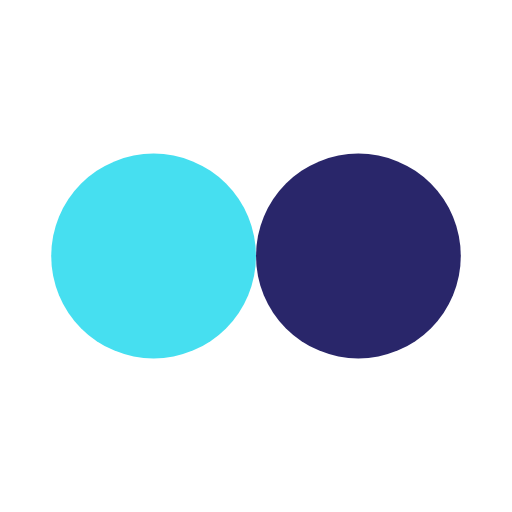
t = 0.00 s
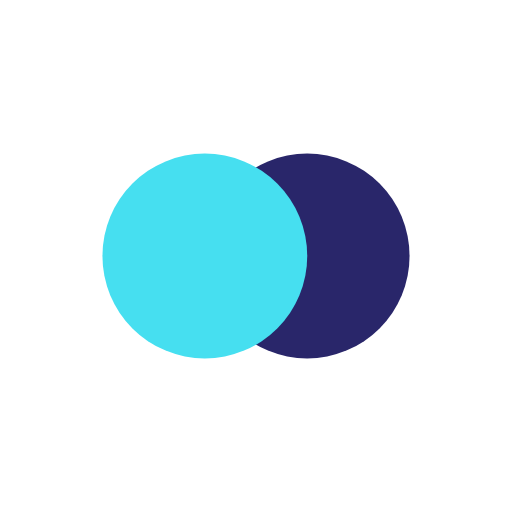
t = 0.14 s
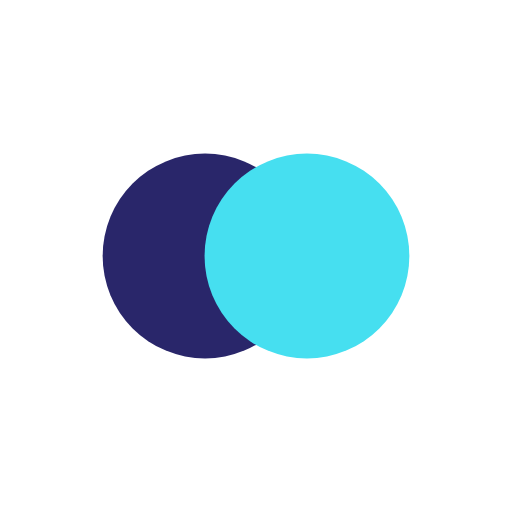
t = 0.42 s
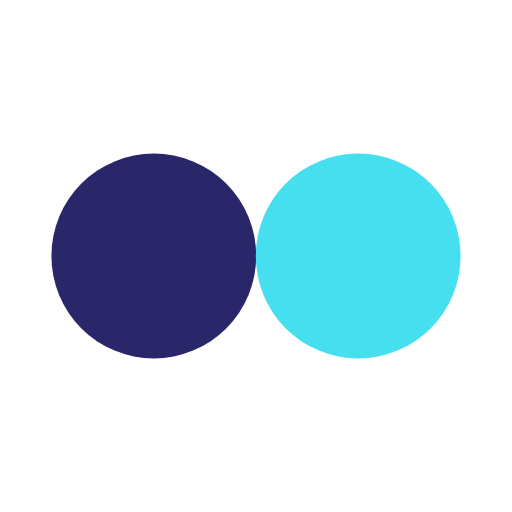
t = 0.56 s
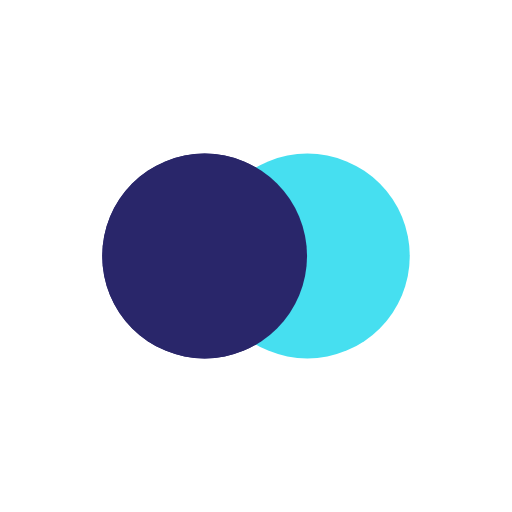
t = 0.69 s
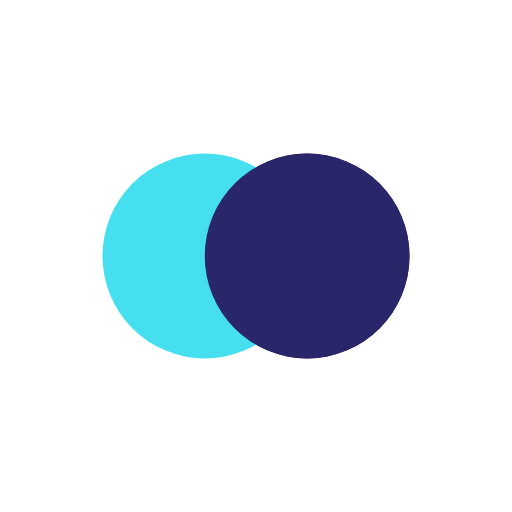
t = 0.97 s

The animated SVG that drew these frames (rendered in a browser with its animation timeline set to each time). Animation: 4 SMIL elements (animate=4); one cycle of 1.11 s, repeats indefinitely.

<svg xmlns="http://www.w3.org/2000/svg" viewBox="0 0 100 100" preserveAspectRatio="xMidYMid" width="100" height="100" style="shape-rendering: auto; display: block; background: rgb(255, 255, 255);" xmlns:xlink="http://www.w3.org/1999/xlink"><g><circle r="20" fill="#29266a" cy="50" cx="30">
  <animate begin="-0.5555555555555556s" values="30;70;30" keyTimes="0;0.5;1" dur="1.1111111111111112s" repeatCount="indefinite" attributeName="cx"></animate>
</circle>
<circle r="20" fill="#46dff0" cy="50" cx="70">
  <animate begin="0s" values="30;70;30" keyTimes="0;0.5;1" dur="1.1111111111111112s" repeatCount="indefinite" attributeName="cx"></animate>
</circle>
<circle r="20" fill="#29266a" cy="50" cx="30">
  <animate begin="-0.5555555555555556s" values="30;70;30" keyTimes="0;0.5;1" dur="1.1111111111111112s" repeatCount="indefinite" attributeName="cx"></animate>
  <animate repeatCount="indefinite" dur="1.1111111111111112s" keyTimes="0;0.499;0.5;1" calcMode="discrete" values="0;0;1;1" attributeName="fill-opacity"></animate>
</circle><g></g></g><!-- [ldio] generated by https://loading.io --></svg>